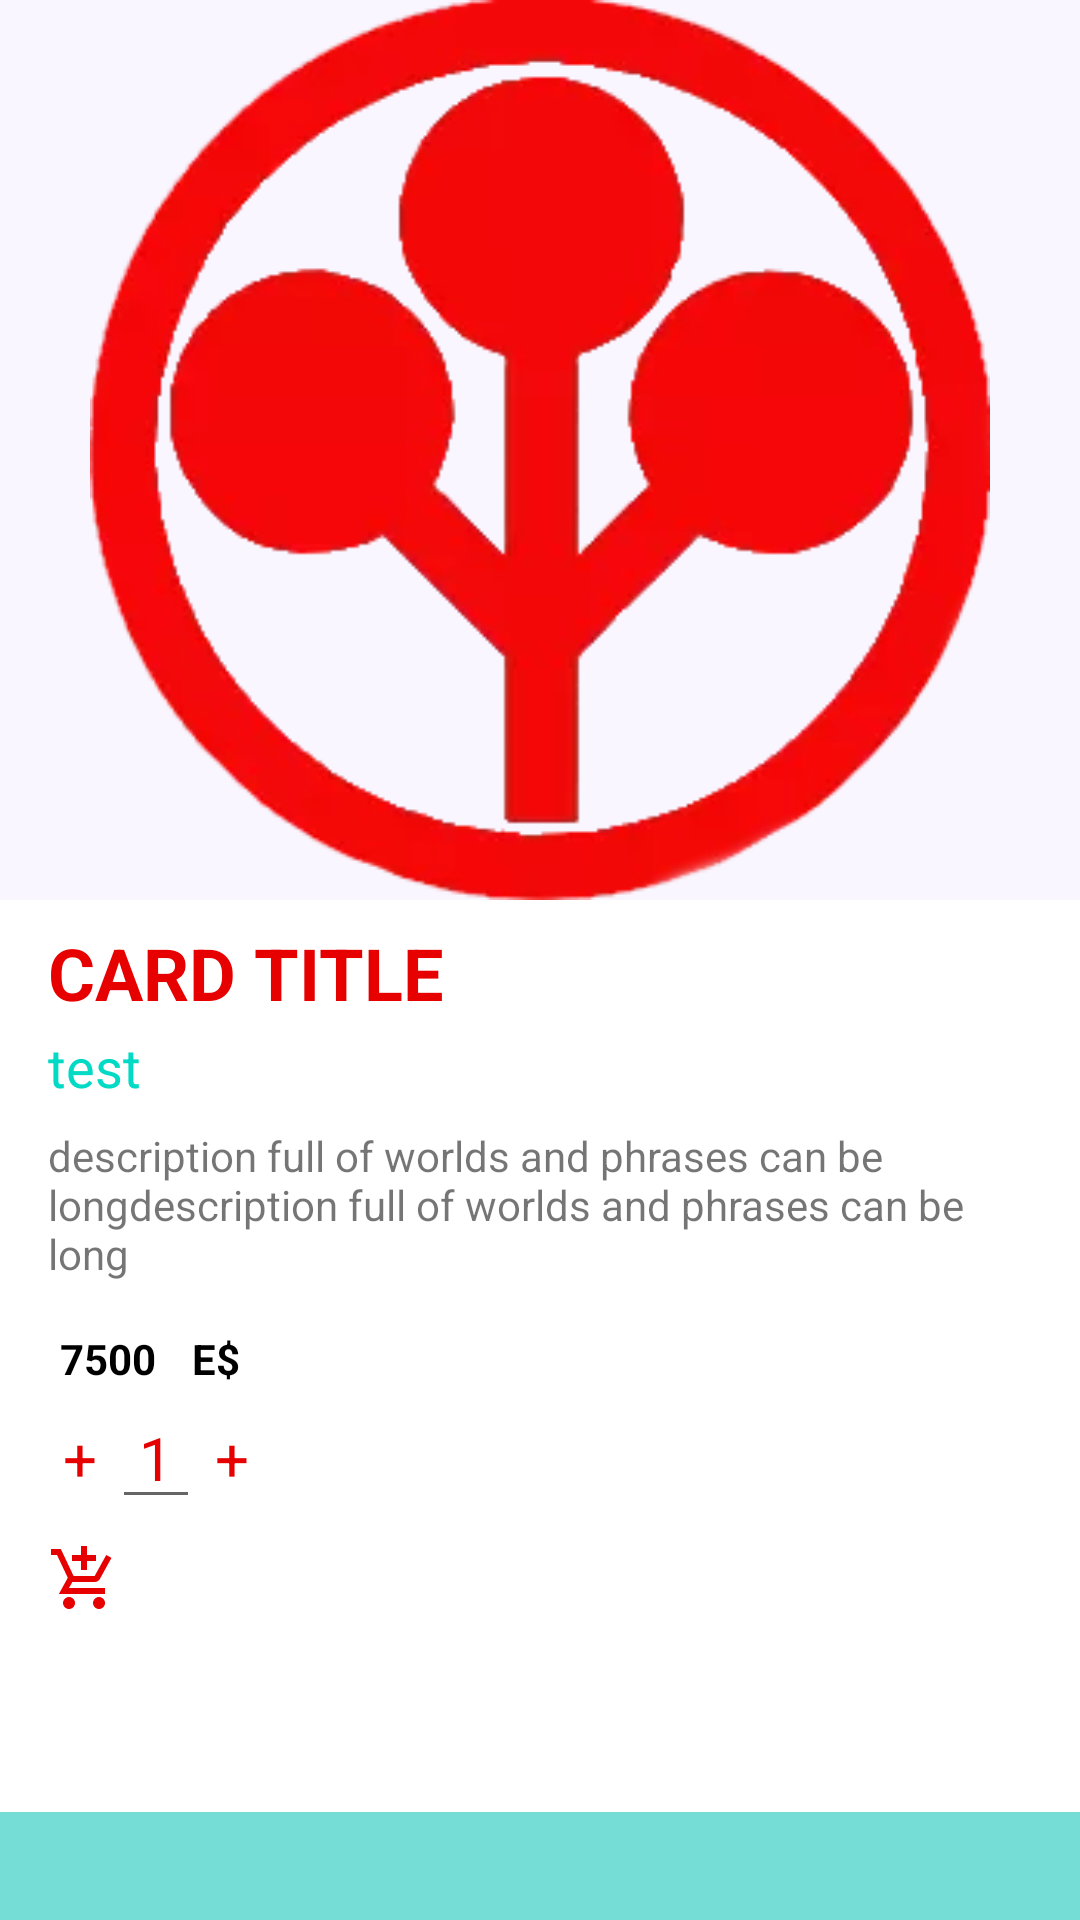

Android layout source for this screen:
<!-- AndroidManifest.xml: application theme ArasakaMainTheme -->
<!-- res/layout/tst.xml -->
<?xml version="1.0" encoding="utf-8"?>
<LinearLayout
    xmlns:android="http://schemas.android.com/apk/res/android"
    xmlns:app="http://schemas.android.com/apk/res-auto"
    android:layout_height="match_parent"
    android:layout_width="match_parent"
    android:orientation="vertical">

    <androidx.coordinatorlayout.widget.CoordinatorLayout
        android:id="@+id/coordinator"
        android:layout_width="match_parent"
        android:layout_weight="1"
        android:layout_height="0dp">

        <com.google.android.material.appbar.AppBarLayout
            android:layout_width="match_parent"
            android:layout_height="300dp"
            android:theme="@style/ThemeOverlay.AppCompat.Dark.ActionBar">

            <com.google.android.material.appbar.CollapsingToolbarLayout
                android:layout_width="match_parent"
                android:layout_height="match_parent"
                app:contentScrim="?attr/colorPrimary"
                app:layout_scrollFlags="scroll|exitUntilCollapsed">

                <ImageView
                    android:layout_width="match_parent"
                    android:layout_height="match_parent"
                    android:contentDescription="none"
                    android:background="@color/colorArasakaBackground"
                    android:scaleType="fitCenter"
                    android:src="@drawable/arasaka_logo"
                    app:layout_collapseMode="parallax" />

                <androidx.appcompat.widget.Toolbar
                    android:id="@+id/toolbar"
                    android:layout_width="match_parent"
                    android:layout_height="?attr/actionBarSize"
                    app:layout_collapseMode="pin"
                    app:theme="@style/ArasakaBlackToolbarTheme"/>

            </com.google.android.material.appbar.CollapsingToolbarLayout>
        </com.google.android.material.appbar.AppBarLayout>


        <androidx.core.widget.NestedScrollView
            android:layout_height="match_parent"
            android:layout_width="match_parent"
            app:layout_behavior="@string/appbar_scrolling_view_behavior">

            <androidx.constraintlayout.widget.ConstraintLayout
                xmlns:android="http://schemas.android.com/apk/res/android"
                xmlns:app="http://schemas.android.com/apk/res-auto"
                xmlns:tools="http://schemas.android.com/tools"
                android:layout_width="match_parent"
                android:layout_height="match_parent">

                <TextView
                    android:id="@+id/product_name"
                    android:layout_width="match_parent"
                    android:layout_height="wrap_content"
                    android:layout_marginStart="16dp"
                    android:layout_marginLeft="16dp"
                    android:layout_marginTop="8dp"
                    android:layout_marginEnd="16dp"
                    android:text="card title"
                    android:textAllCaps="true"
                    android:textColor="@color/colorArasakaRed"
                    android:textSize="24sp"
                    android:textStyle="bold"
                    app:layout_constraintEnd_toEndOf="parent"
                    app:layout_constraintHorizontal_bias="0.0"
                    app:layout_constraintStart_toStartOf="parent"
                    app:layout_constraintTop_toTopOf="parent" />

                <androidx.appcompat.widget.AppCompatTextView
                    android:id="@+id/product_type"
                    android:layout_width="wrap_content"
                    android:layout_height="wrap_content"
                    android:layout_marginStart="16dp"
                    android:layout_marginLeft="16dp"
                    android:layout_marginTop="3dp"
                    android:text="test"
                    android:textColor="@color/colorAccent"
                    android:textSize="18sp"
                    app:layout_constraintStart_toStartOf="parent"
                    app:layout_constraintTop_toBottomOf="@+id/product_name" />

                <androidx.appcompat.widget.AppCompatTextView
                    android:id="@+id/product_description"
                    android:layout_width="0dp"
                    android:layout_height="wrap_content"
                    android:layout_marginStart="16dp"
                    android:layout_marginLeft="16dp"
                    android:layout_marginTop="8dp"
                    android:layout_marginEnd="16dp"
                    android:layout_marginRight="16dp"
                    android:layout_weight="1"
                    android:text="description full of worlds and phrases can be longdescription full of worlds and phrases can be long"
                    app:layout_constraintEnd_toEndOf="parent"
                    app:layout_constraintStart_toStartOf="parent"
                    app:layout_constraintTop_toBottomOf="@+id/product_type" />

                <TextView
                    android:id="@+id/price"
                    android:layout_width="wrap_content"
                    android:layout_height="wrap_content"
                    android:layout_marginStart="16dp"
                    android:layout_marginLeft="16dp"
                    android:layout_marginTop="16dp"
                    android:gravity="center_vertical"
                    android:paddingLeft="4dp"
                    android:text="7500"
                    android:textColor="@android:color/black"
                    android:textStyle="bold"
                    app:layout_constraintStart_toStartOf="parent"
                    app:layout_constraintTop_toBottomOf="@+id/product_description" />

                <TextView
                    android:id="@+id/currency"
                    android:layout_width="wrap_content"
                    android:layout_height="wrap_content"
                    android:layout_marginStart="8dp"
                    android:layout_marginLeft="8dp"
                    android:gravity="center_vertical"
                    android:paddingLeft="4dp"
                    android:text="@string/currency_2077"
                    android:textColor="@android:color/black"
                    android:textStyle="bold"
                    app:layout_constraintBottom_toBottomOf="@+id/price"
                    app:layout_constraintStart_toEndOf="@+id/price" />

                <LinearLayout
                    android:id="@+id/ll_add_position_in_cart"
                    android:layout_width="wrap_content"
                    android:layout_height="wrap_content"
                    android:layout_marginStart="16dp"
                    android:layout_marginLeft="16dp"
                    android:orientation="horizontal"
                    app:layout_constraintStart_toStartOf="parent"
                    app:layout_constraintTop_toBottomOf="@+id/price">

                    <TextView
                        android:layout_width="wrap_content"
                        android:layout_height="wrap_content"
                        android:text=" + "
                        android:textColor="@color/colorArasakaRed"
                        android:textSize="20sp" />

                    <EditText
                        android:layout_width="wrap_content"
                        android:layout_height="wrap_content"
                        android:text=" 1 "
                        android:textColor="@color/colorArasakaRed"
                        android:textSize="20sp" />

                    <TextView
                        android:layout_width="wrap_content"
                        android:layout_height="wrap_content"
                        android:text=" + "
                        android:textColor="@color/colorArasakaRed"
                        android:textSize="20sp" />

                </LinearLayout>

                <ImageButton
                    android:id="@+id/ib_add_position_in_cart"
                    android:layout_width="24dp"
                    android:layout_height="24dp"
                    android:layout_marginHorizontal="16dp"
                    android:layout_marginStart="16dp"
                    android:layout_marginLeft="16dp"
                    android:layout_marginTop="8dp"
                    android:background="@drawable/ic_add_cart_24"
                    android:scaleType="center"
                    android:visibility="visible"
                    app:layout_constraintStart_toStartOf="parent"
                    app:layout_constraintTop_toBottomOf="@+id/ll_add_position_in_cart" />



            </androidx.constraintlayout.widget.ConstraintLayout>


        </androidx.core.widget.NestedScrollView>



    </androidx.coordinatorlayout.widget.CoordinatorLayout>

    <LinearLayout
        android:layout_width="match_parent"
        android:layout_height="36dp"
        android:background="@color/colorSkyBlue"/>

</LinearLayout>
<!-- resources referenced by this layout -->
<resources>
  <color name="colorAccent">#03DAC5</color>
  <color name="colorArasakaBackground">#F9F6FF</color>
  <color name="colorArasakaRed">#E60000</color>
  <color name="colorSkyBlue">#75DDD6</color>
  <!-- drawable arasaka_logo: webp bitmap (drawable, 30066 bytes) -->
  <!-- drawable ic_add_cart_24 (drawable) -->
  <vector android:height="24dp" android:tint="@color/colorArasakaRed"
      android:viewportHeight="24" android:viewportWidth="24"
      android:width="24dp" xmlns:android="http://schemas.android.com/apk/res/android">
      <path android:fillColor="@android:color/white" android:pathData="M11,9h2L13,6h3L16,4h-3L13,1h-2v3L8,4v2h3v3zM7,18c-1.1,0 -1.99,0.9 -1.99,2S5.9,22 7,22s2,-0.9 2,-2 -0.9,-2 -2,-2zM17,18c-1.1,0 -1.99,0.9 -1.99,2s0.89,2 1.99,2 2,-0.9 2,-2 -0.9,-2 -2,-2zM8.1,13h7.45c0.75,0 1.41,-0.41 1.75,-1.03l3.86,-7.01L19.42,4l-3.87,7L8.53,11L4.27,2L1,2v2h2l3.6,7.59L3.62,17L19,17v-2L7,15l1.1,-2z"/>
  </vector>
  <string name="currency_2077" translatable="false">E$</string>
  <style name="ArasakaBlackToolbarTheme" parent="ArasakaMainTheme">
          <item name="colorPrimary">@color/colorDarkBackground</item>
          <item name="android:textColorSecondary">@color/colorArasakaRed</item>
      </style>
  <style name="ArasakaMainTheme" parent="ArasakaTheme">
          <item name="windowActionBar">false</item>
          <item name="windowNoTitle">true</item>
      </style>
  <color name="colorDarkBackground">#0E1726</color>
  <style name="ArasakaTheme" parent="Theme.MaterialComponents.Light.DarkActionBar">
          <item name="colorPrimaryDark">@color/colorDarkBackground</item>
          <item name="colorPrimary">@color/colorArasakaRed</item>
          <item name="colorAccent">@color/colorSkyBlue</item>
          <item name="android:actionBarWidgetTheme">@color/colorDarkBackground</item>
      </style>
</resources>
